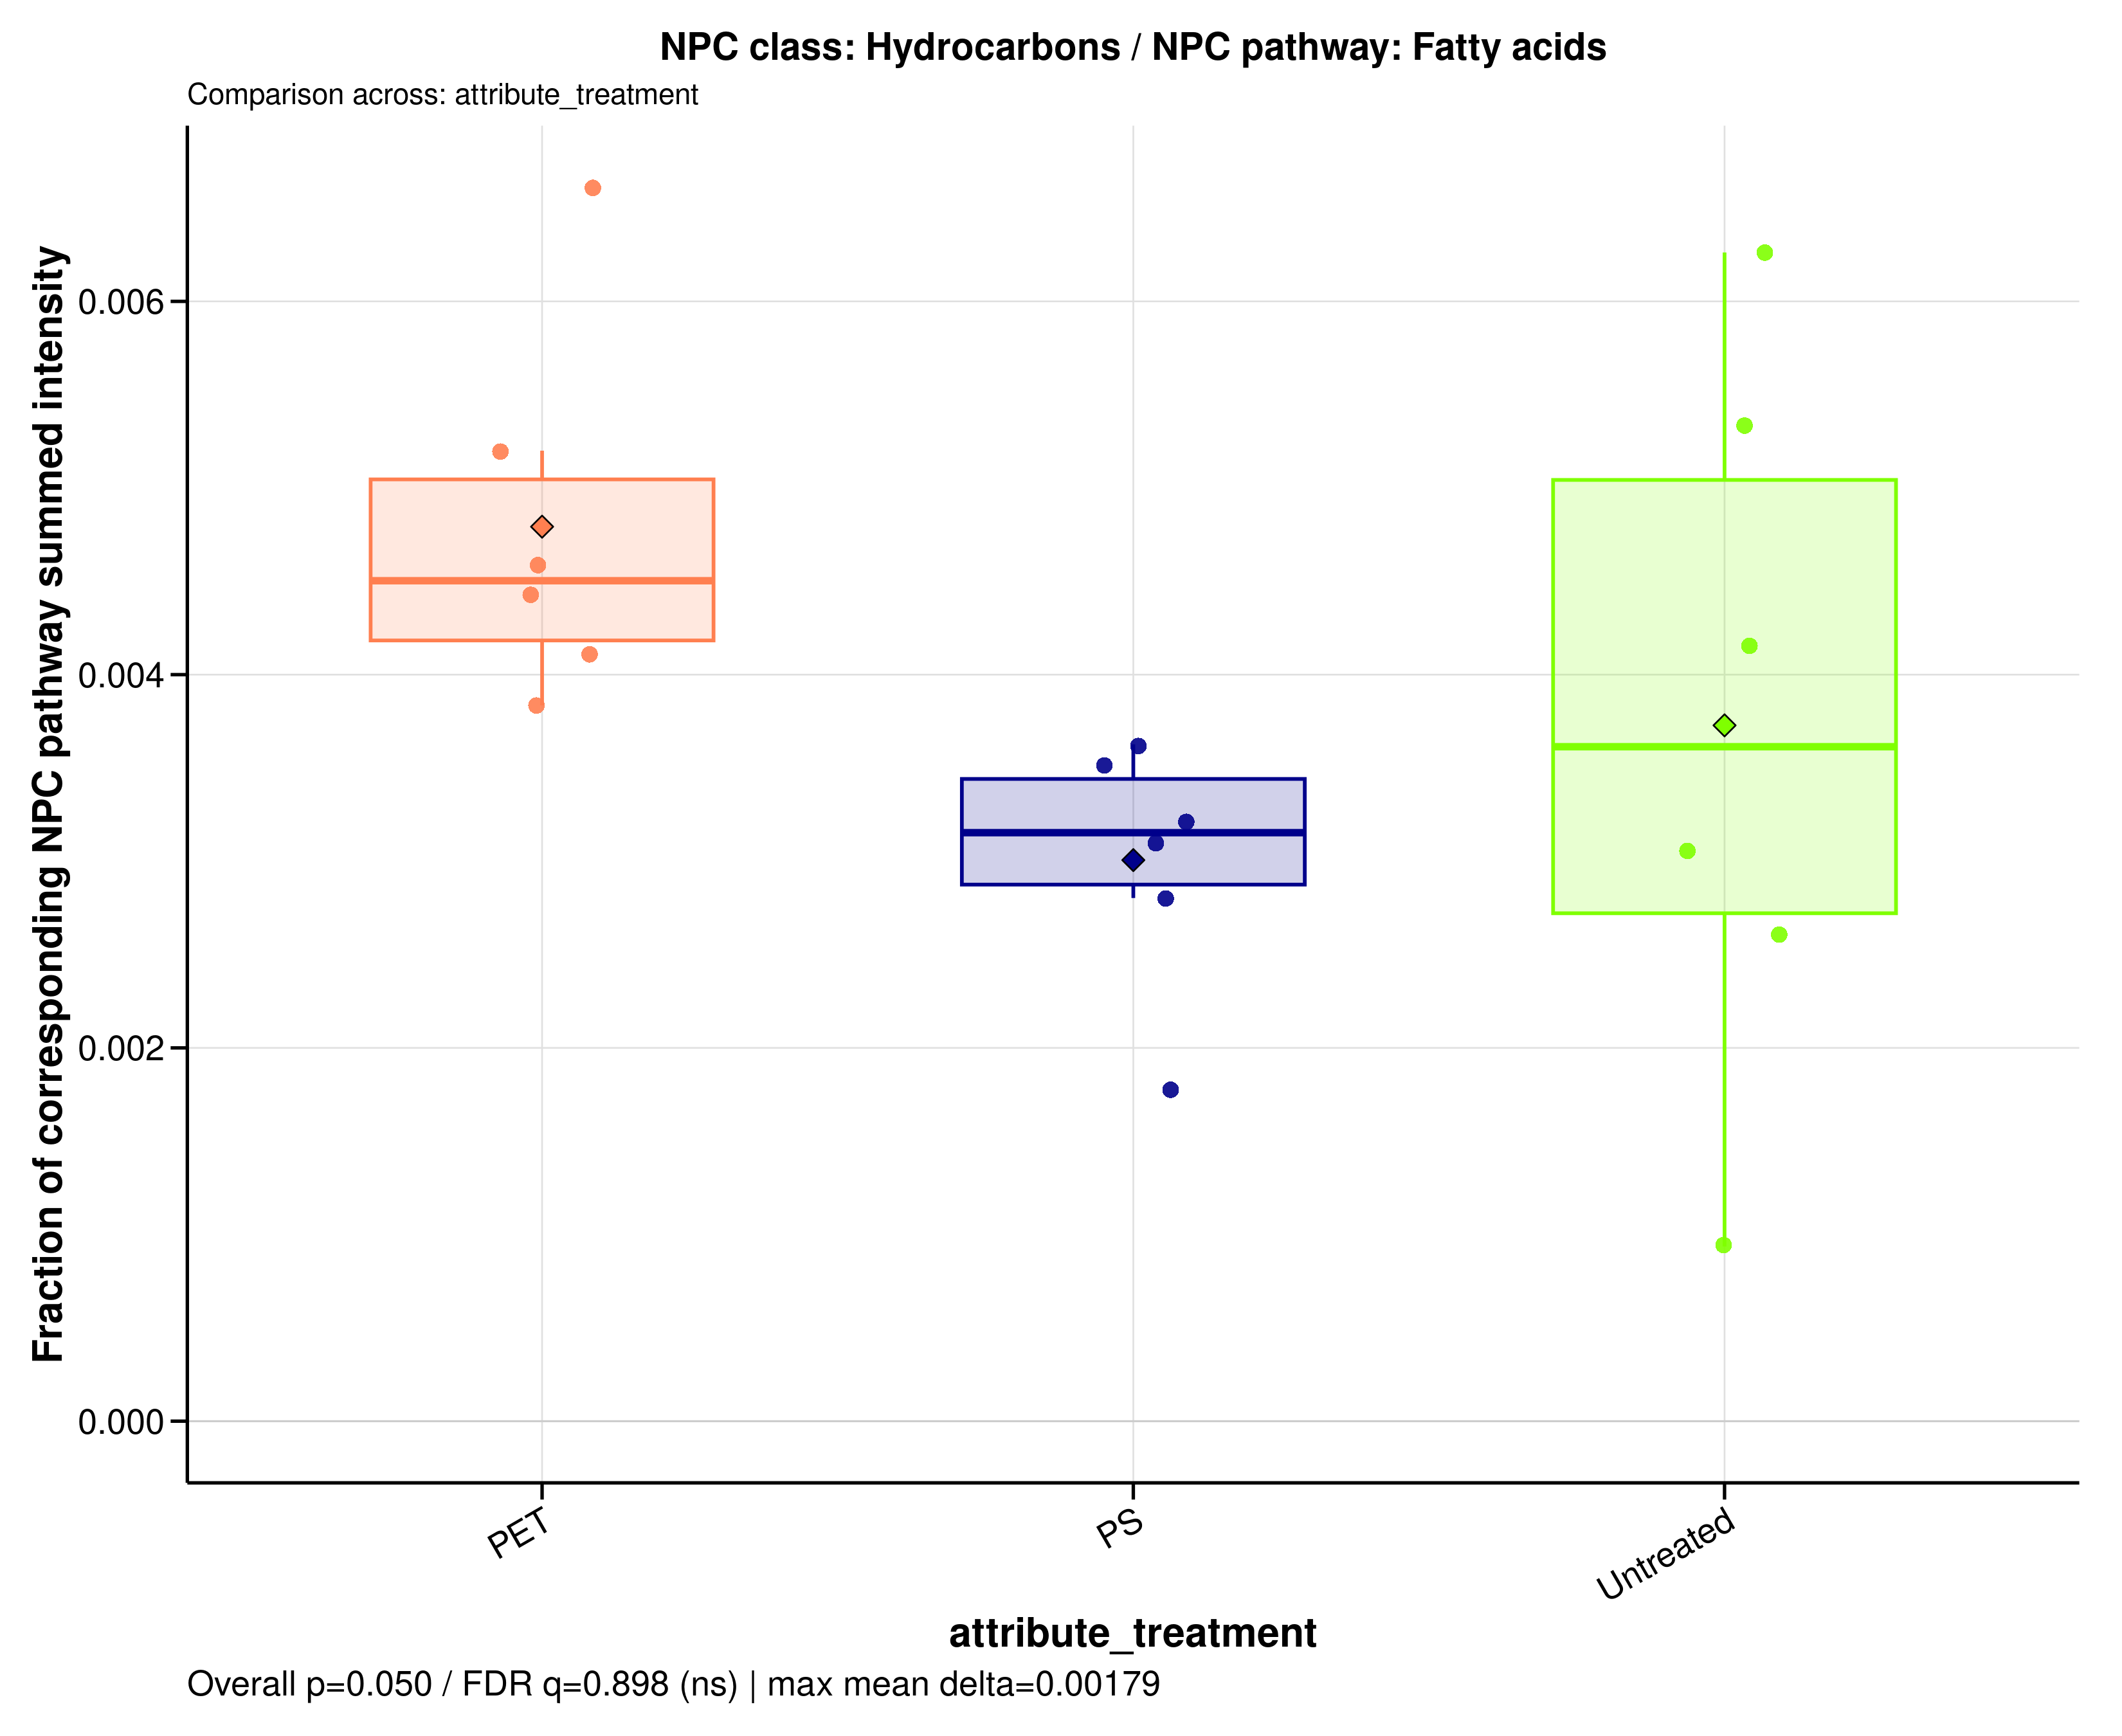

The file beside this chart, header and first rows:
sample_id	group	data_source	numerator_level	numerator_term	numerator_class	denominator_level	denominator_term	npc_pathway	npc_superclass	npc_class	ratio_label	ratio_plot_label	numerator_n_features	denominator_n_features	numerator_summed_intensity	denominator_summed_intensity	ratio	npc_overall_test	npc_overall_p_value	npc_overall_q_value	npc_overall_significance	npc_max_mean_difference	npc_max_median_difference
A549_110626_PET100	PET	filtered	class	Hydrocarbons	Hydrocarbons	pathway	Fatty acids	Fatty acids	Fatty acyls	Hydrocarbons	NPC class: Hydrocarbons / NPC pathway: F…	Hydrocarbons	4	1417	2.118	516.2	0.004104	kruskal_wallis	0.04979	0.8977	ns	0.001787	0.00135
A549_110626_PS100	PS	filtered	class	Hydrocarbons	Hydrocarbons	pathway	Fatty acids	Fatty acids	Fatty acyls	Hydrocarbons	NPC class: Hydrocarbons / NPC pathway: F…	Hydrocarbons	4	1417	2.064	569.1	0.003627	kruskal_wallis	0.04979	0.8977	ns	0.001787	0.00135
A549_110626_untreated	Untreated	filtered	class	Hydrocarbons	Hydrocarbons	pathway	Fatty acids	Fatty acids	Fatty acyls	Hydrocarbons	NPC class: Hydrocarbons / NPC pathway: F…	Hydrocarbons	4	1417	1.87	610	0.003065	kruskal_wallis	0.04979	0.8977	ns	0.001787	0.00135
A549_180626_PET100	PET	filtered	class	Hydrocarbons	Hydrocarbons	pathway	Fatty acids	Fatty acids	Fatty acyls	Hydrocarbons	NPC class: Hydrocarbons / NPC pathway: F…	Hydrocarbons	4	1417	2.199	497.1	0.004422	kruskal_wallis	0.04979	0.8977	ns	0.001787	0.00135
A549_180626_PS100	PS	filtered	class	Hydrocarbons	Hydrocarbons	pathway	Fatty acids	Fatty acids	Fatty acyls	Hydrocarbons	NPC class: Hydrocarbons / NPC pathway: F…	Hydrocarbons	4	1417	1.545	551.1	0.002803	kruskal_wallis	0.04979	0.8977	ns	0.001787	0.00135
A549_180626_untreated	Untreated	filtered	class	Hydrocarbons	Hydrocarbons	pathway	Fatty acids	Fatty acids	Fatty acyls	Hydrocarbons	NPC class: Hydrocarbons / NPC pathway: F…	Hydrocarbons	4	1417	2.232	536.2	0.004162	kruskal_wallis	0.04979	0.8977	ns	0.001787	0.00135
A549_210626_PET100	PET	filtered	class	Hydrocarbons	Hydrocarbons	pathway	Fatty acids	Fatty acids	Fatty acyls	Hydrocarbons	NPC class: Hydrocarbons / NPC pathway: F…	Hydrocarbons	4	1417	2.421	631.1	0.003836	kruskal_wallis	0.04979	0.8977	ns	0.001787	0.00135
A549_210626_PS100	PS	filtered	class	Hydrocarbons	Hydrocarbons	pathway	Fatty acids	Fatty acids	Fatty acyls	Hydrocarbons	NPC class: Hydrocarbons / NPC pathway: F…	Hydrocarbons	4	1417	2.195	624.3	0.003516	kruskal_wallis	0.04979	0.8977	ns	0.001787	0.00135
A549_210626_untreated	Untreated	filtered	class	Hydrocarbons	Hydrocarbons	pathway	Fatty acids	Fatty acids	Fatty acyls	Hydrocarbons	NPC class: Hydrocarbons / NPC pathway: F…	Hydrocarbons	4	1417	1.273	488.4	0.002607	kruskal_wallis	0.04979	0.8977	ns	0.001787	0.00135
MDM_160526_PET100	PET	filtered	class	Hydrocarbons	Hydrocarbons	pathway	Fatty acids	Fatty acids	Fatty acyls	Hydrocarbons	NPC class: Hydrocarbons / NPC pathway: F…	Hydrocarbons	4	1417	2.011	438.7	0.004584	kruskal_wallis	0.04979	0.8977	ns	0.001787	0.00135
MDM_160526_PS100	PS	filtered	class	Hydrocarbons	Hydrocarbons	pathway	Fatty acids	Fatty acids	Fatty acyls	Hydrocarbons	NPC class: Hydrocarbons / NPC pathway: F…	Hydrocarbons	4	1417	1.721	557.1	0.00309	kruskal_wallis	0.04979	0.8977	ns	0.001787	0.00135
MDM_160526_untreated	Untreated	filtered	class	Hydrocarbons	Hydrocarbons	pathway	Fatty acids	Fatty acids	Fatty acyls	Hydrocarbons	NPC class: Hydrocarbons / NPC pathway: F…	Hydrocarbons	4	1417	2.122	338.9	0.006262	kruskal_wallis	0.04979	0.8977	ns	0.001787	0.00135
MDM_A_190626_PET100	PET	filtered	class	Hydrocarbons	Hydrocarbons	pathway	Fatty acids	Fatty acids	Fatty acyls	Hydrocarbons	NPC class: Hydrocarbons / NPC pathway: F…	Hydrocarbons	4	1417	2.754	416.6	0.006611	kruskal_wallis	0.04979	0.8977	ns	0.001787	0.00135
MDM_A_190626_PS100	PS	filtered	class	Hydrocarbons	Hydrocarbons	pathway	Fatty acids	Fatty acids	Fatty acyls	Hydrocarbons	NPC class: Hydrocarbons / NPC pathway: F…	Hydrocarbons	4	1417	0.5761	322.8	0.001785	kruskal_wallis	0.04979	0.8977	ns	0.001787	0.00135
MDM_A_190626_untreated	Untreated	filtered	class	Hydrocarbons	Hydrocarbons	pathway	Fatty acids	Fatty acids	Fatty acyls	Hydrocarbons	NPC class: Hydrocarbons / NPC pathway: F…	Hydrocarbons	4	1417	0.3325	355.2	0.000936	kruskal_wallis	0.04979	0.8977	ns	0.001787	0.00135
MDM_B_190626_PET100	PET	filtered	class	Hydrocarbons	Hydrocarbons	pathway	Fatty acids	Fatty acids	Fatty acyls	Hydrocarbons	NPC class: Hydrocarbons / NPC pathway: F…	Hydrocarbons	4	1417	2.003	385.2	0.0052	kruskal_wallis	0.04979	0.8977	ns	0.001787	0.00135
MDM_B_190626_PS100	PS	filtered	class	Hydrocarbons	Hydrocarbons	pathway	Fatty acids	Fatty acids	Fatty acyls	Hydrocarbons	NPC class: Hydrocarbons / NPC pathway: F…	Hydrocarbons	4	1417	1.451	451.2	0.003216	kruskal_wallis	0.04979	0.8977	ns	0.001787	0.00135
MDM_B_190626_untreated	Untreated	filtered	class	Hydrocarbons	Hydrocarbons	pathway	Fatty acids	Fatty acids	Fatty acyls	Hydrocarbons	NPC class: Hydrocarbons / NPC pathway: F…	Hydrocarbons	4	1417	1.435	268.8	0.005337	kruskal_wallis	0.04979	0.8977	ns	0.001787	0.00135
